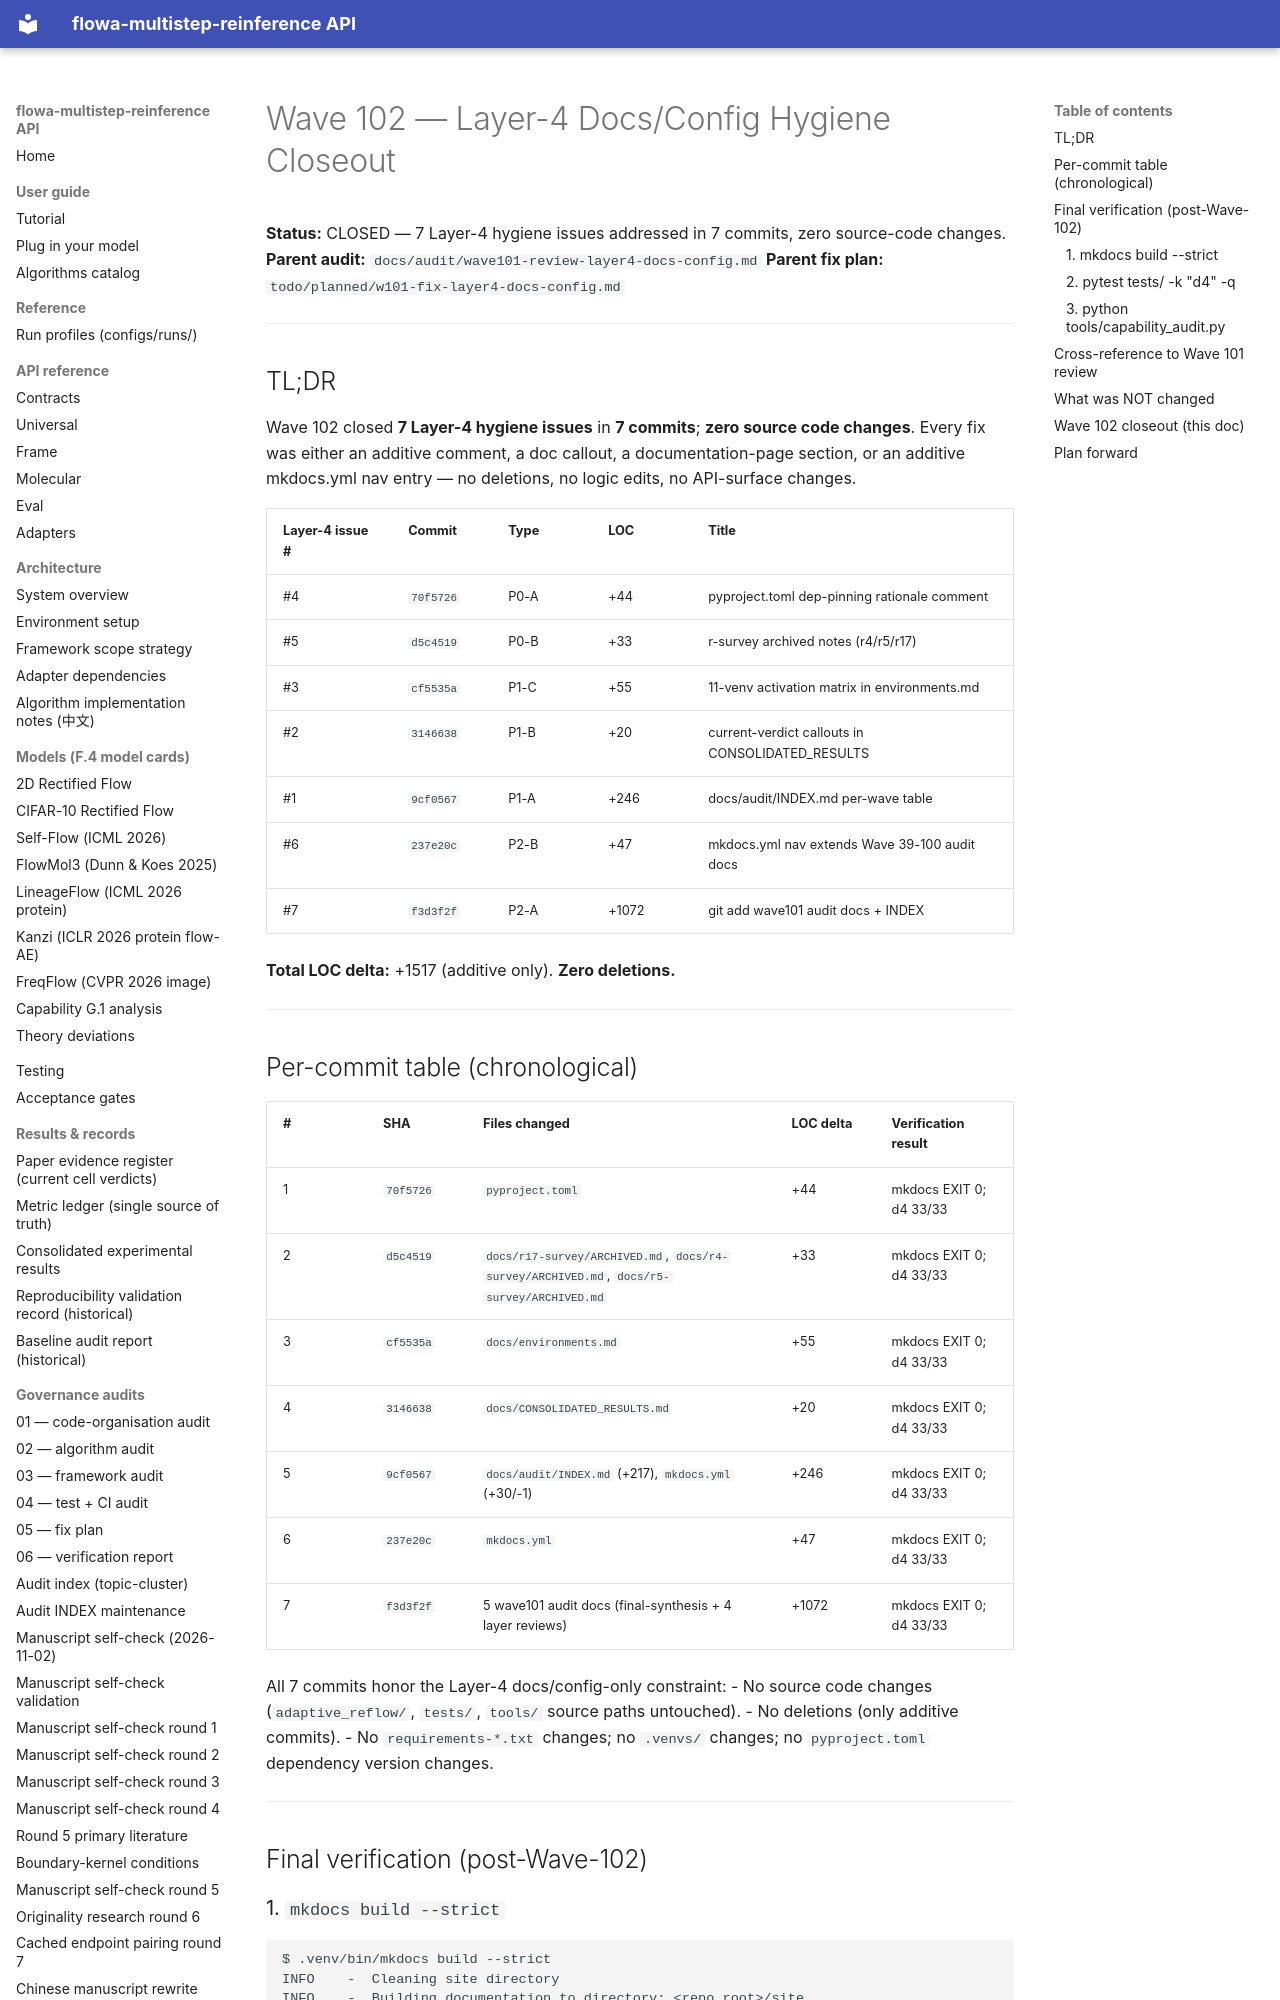

repository: silverenternal/flowa-multistep-reinference · page: audit/wave102-layer4-fix/index.html · generator: mkdocs

# Wave 102 — Layer-4 Docs/Config Hygiene Closeout

**Status:** CLOSED — 7 Layer-4 hygiene issues addressed in 7 commits, zero source-code changes.
**Parent audit:** `docs/audit/wave101-review-layer4-docs-config.md`
**Parent fix plan:** `todo/planned/w101-fix-layer4-docs-config.md`

---

## TL;DR

Wave 102 closed **7 Layer-4 hygiene issues** in **7 commits**;
**zero source code changes**. Every fix was either an additive comment,
a doc callout, a documentation-page section, or an additive mkdocs.yml
nav entry — no deletions, no logic edits, no API-surface changes.

| Layer-4 issue # | Commit | Type | LOC | Title |
|---|---|---|---|---|
| #4 | `70f5726` | P0-A | +44 | pyproject.toml dep-pinning rationale comment |
| #5 | `d5c4519` | P0-B | +33 | r-survey archived notes (r4/r5/r17) |
| #3 | `cf5535a` | P1-C | +55 | 11-venv activation matrix in environments.md |
| #2 | `3146638` | P1-B | +20 | current-verdict callouts in CONSOLIDATED_RESULTS |
| #1 | `9cf0567` | P1-A | +246 | docs/audit/INDEX.md per-wave table |
| #6 | `237e20c` | P2-B | +47 | mkdocs.yml nav extends Wave 39-100 audit docs |
| #7 | `f3d3f2f` | P2-A | +1072 | git add wave101 audit docs + INDEX |

**Total LOC delta:** +1517 (additive only). **Zero deletions.**

---

## Per-commit table (chronological)

| # | SHA | Files changed | LOC delta | Verification result |
|---|---|---|---|---|
| 1 | `70f5726` | `pyproject.toml` | +44 | mkdocs EXIT 0; d4 33/33 |
| 2 | `d5c4519` | `docs/r17-survey/ARCHIVED.md`, `docs/r4-survey/ARCHIVED.md`, `docs/r5-survey/ARCHIVED.md` | +33 | mkdocs EXIT 0; d4 33/33 |
| 3 | `cf5535a` | `docs/environments.md` | +55 | mkdocs EXIT 0; d4 33/33 |
| 4 | `3146638` | `docs/CONSOLIDATED_RESULTS.md` | +20 | mkdocs EXIT 0; d4 33/33 |
| 5 | `9cf0567` | `docs/audit/INDEX.md` (+217), `mkdocs.yml` (+30/-1) | +246 | mkdocs EXIT 0; d4 33/33 |
| 6 | `237e20c` | `mkdocs.yml` | +47 | mkdocs EXIT 0; d4 33/33 |
| 7 | `f3d3f2f` | 5 wave101 audit docs (final-synthesis + 4 layer reviews) | +1072 | mkdocs EXIT 0; d4 33/33 |

All 7 commits honor the Layer-4 docs/config-only constraint:
- No source code changes (`adaptive_reflow/`, `tests/`, `tools/` source paths untouched).
- No deletions (only additive commits).
- No `requirements-*.txt` changes; no `.venvs/` changes; no `pyproject.toml` dependency version changes.

---

## Final verification (post-Wave-102)

### 1. `mkdocs build --strict`

```
$ .venv/bin/mkdocs build --strict
INFO    -  Cleaning site directory
INFO    -  Building documentation to directory: <repo_root>/site
INFO    -  mkdocstrings_handlers: Formatting signatures requires either Black or Ruff to be installed.
INFO    -  Documentation built in 14.06 seconds
```

**Result: EXIT 0 — PASS.**
